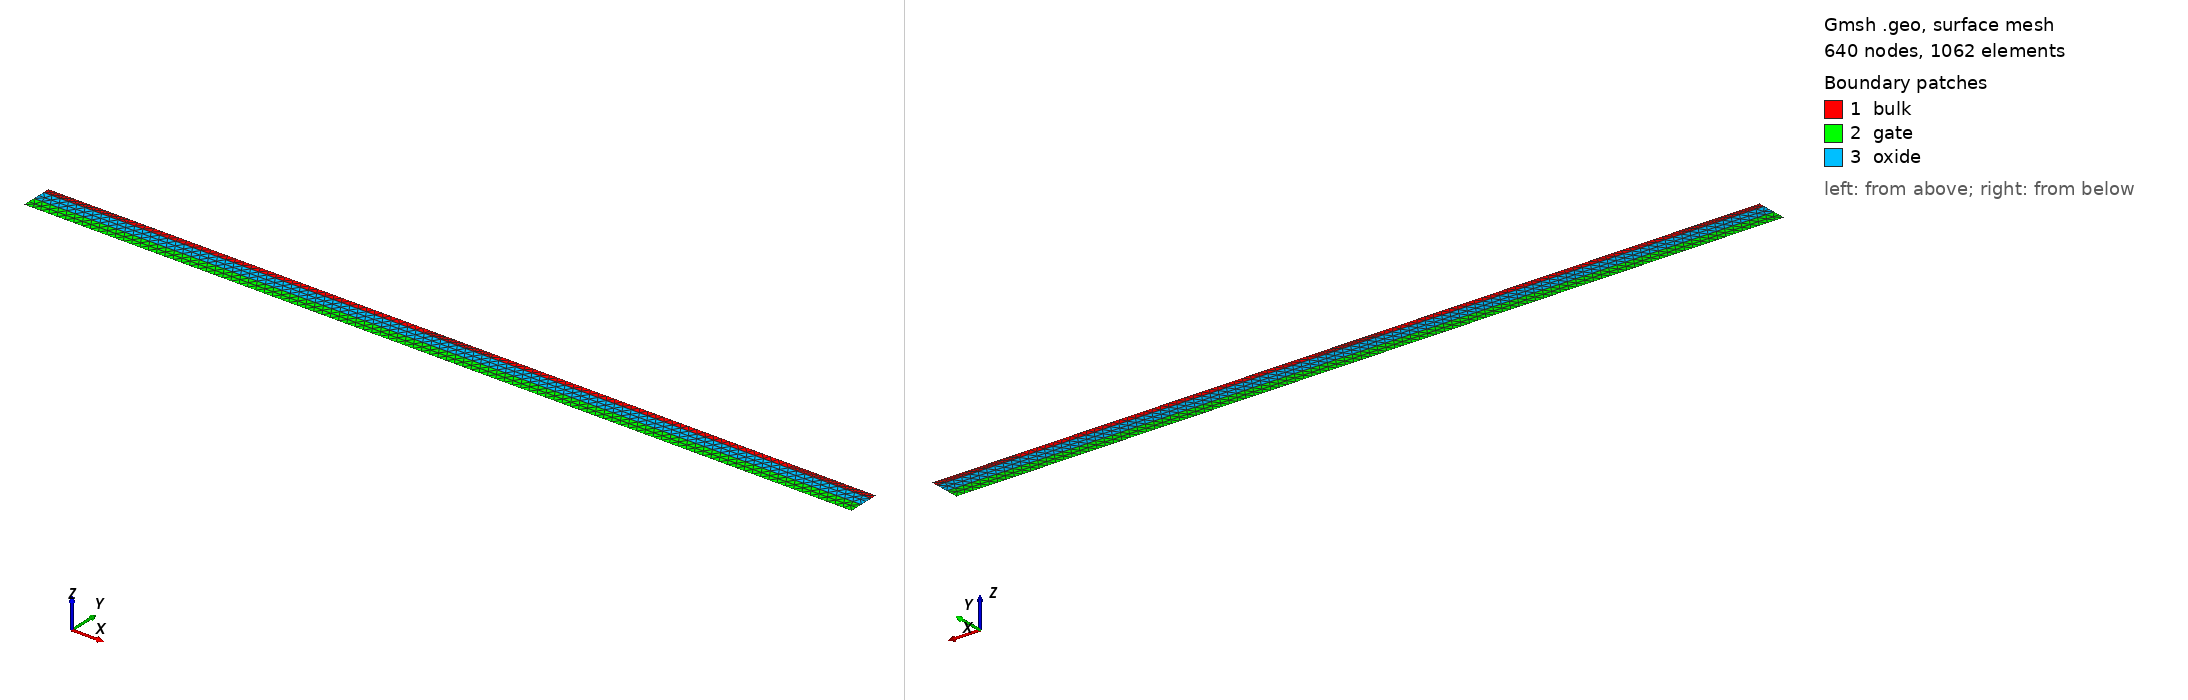

Gmsh geometry script, surface-meshed: 640 nodes, 1062 surface elements. Boundary patches (legend numbers): 1 bulk, 2 gate, 3 oxide. Left view from above one corner, right view from below the opposite corner. Legend entries are the model's physical surfaces. The drawing asked Gmsh for element sizes between 1% and 20% of the model's largest extent; the script's own settings can give other sizes.

=== v17_gmsh_mos2d_300nm.geo (drawn) ===
//// Mesh MOSFET BG 2D : v17.2
//// 1) Optimised structure Back Gate MOSFET; 2) no S/D doping junctions
//// 3) Channel thickness = 10 nm; 4) Oxide thickness = 20 nm;
//// 5) Lch = 300nm


contact_width =    500e-7; // 500nm
channel_length =   300e-7;
device_width =     2*contact_width + channel_length;
gate_width =       device_width;
device_thickness =     10e-7;

cd = device_thickness;

diffusion_width =  0.4; // this parameter might be unused

air_thickness =        1e-7;
oxide_thickness =      20e-7;
gate_thickness =       20e-7;
diffusion_thickness =  1e-6;


//////////////////////////////////


y_channel_spacing =      1e-7;
y_diffusion_spacing =    1e-6;
y_gate_top_spacing =     1e-8;
y_gate_mid_spacing =     gate_thickness * 0.25;
y_gate_bot_spacing =     1e-8;
y_oxide_mid_spacing =    oxide_thickness * 0.25;
x_channel_spacing =    1e-6;
x_diffusion_spacing =  1e-5;
max_y_spacing =        1e-4;
max_x_spacing =        1e-2;
y_bulk_mid_spacing =  device_thickness * 0.25;
y_bulk_bottom_spacing =  1e-8;

x_bulk_left =    0.0;
x_bulk_right =   x_bulk_left + device_width;
x_center =       0.5 * (x_bulk_left + x_bulk_right);
x_gate_left =    x_center - 0.5 * (gate_width);
x_gate_right =   x_center + 0.5 * (gate_width);
x_channel_left =    x_center - 0.5 * (channel_length); // MM: decoupling back gate from channel length
x_channel_right =   x_center + 0.5 * (channel_length); // MM: decoupling back gate from channel length
x_device_left =  x_bulk_left - air_thickness;
x_device_right = x_bulk_right + air_thickness;

y_bulk_top =       0.0;
y_oxide_top =      y_bulk_top - oxide_thickness;
y_oxide_mid =      0.5 * (y_oxide_top + y_bulk_top);
y_gate_top =       y_oxide_top - gate_thickness;
y_gate_mid =       0.5 * (y_gate_top + y_oxide_top);
y_device_top =     y_gate_top - air_thickness;
y_bulk_bottom =    y_bulk_top + device_thickness;
y_bulk_mid =       0.5 * (y_bulk_top + y_bulk_bottom);
y_device_bottom =  y_bulk_bottom + air_thickness;
// y_diffusion =      y_bulk_top + diffusion_thickness;
y_diffusion =      y_bulk_bottom - diffusion_thickness; // MM: for S/D at the top


//////////////////////////////////


//// Bulk
// Point(1) = {x_bulk_left, y_bulk_top, 0, x_diffusion_spacing}; // MM: for extended back gate
Point(3) = {x_gate_left, y_bulk_top, 0, x_diffusion_spacing};
Point(4) = {x_gate_right, y_bulk_top, 0, x_diffusion_spacing};
// Point(6) = {x_bulk_right, y_bulk_top, 0, x_diffusion_spacing}; // MM: for extended back gate
Point(7) = {x_bulk_right, y_bulk_bottom, 0, x_diffusion_spacing};
Point(8) = {x_bulk_left, y_bulk_bottom,0, x_diffusion_spacing};

Point(9) = {x_gate_left, y_gate_top, 0, x_diffusion_spacing};
Point(10) = {x_gate_right, y_gate_top, 0, x_diffusion_spacing};
Point(11) = {x_gate_right, y_oxide_top, 0, x_diffusion_spacing};
Point(12) = {x_gate_left, y_oxide_top, 0, x_diffusion_spacing};

Point(15) = {x_gate_right, y_bulk_top, 0, x_diffusion_spacing};
Point(16) = {x_gate_left, y_bulk_top, 0, x_diffusion_spacing};

//// Bulk for S/D at the top
Point(17) = {x_channel_right, y_bulk_bottom, 0, x_diffusion_spacing}; // MM
Point(18) = {x_channel_left, y_bulk_bottom, 0, x_diffusion_spacing}; // MM


//////////////////////////////////


Line(1) = {8, 18}; // MM: for S/D at the top
Line(16) = {18, 17}; // MM: for S/D at the top
Line(17) = {17, 7}; // MM: for S/D at the top
Line(2) = {7, 4};
// Line(3) = {6, 4}; // MM: for extended back gate
Line(4) = {4, 3};
// Line(5) = {3, 1};  // MM: for extended back gate
Line(6) = {3, 8};
Line Loop(7) = {1, 16, 17, 2, 4, 6}; // MM: for S/D at the top
Plane Surface(8) = {7};
Line(9) = {10, 11};
// Line(10) = {12, 12}; // not used
Line(11) = {11, 12};
Line(12) = {9, 12};
Line(13) = {9, 10};
Line(14) = {11, 4};
Line(15) = {3, 12};
Line Loop(16) = {13, 9, 11, -12};
Plane Surface(17) = {16};
Line Loop(18) = {15, -11, 14, 4};
Plane Surface(19) = {18};


//////////////////////////////////


// Channel-to-Air interface
Field[5] = Distance;
Field[5].CurvesList = {16};
Field[5].Sampling = 1000;

Field[7] = Threshold;
Field[7].InField = 5;
Field[7].SizeMin = cd/15;
Field[7].SizeMax = cd/2;
Field[7].DistMin = cd/10;
Field[7].DistMax = cd;


// SizeMax -                     /------------------
//                              /
//                             /
//                            /
// SizeMin -o----------------/
//          |                |    |
//        Point         DistMin  DistMax


//////////////////////////////////


// S/D interface (OFF)
Field[3] = Attractor;
Field[3].EdgesList = {1,17}; // {1,16,17};
Field[4] = Threshold;
Field[4].IField = 3;
Field[4].LcMin = cd/10;
Field[4].LcMax = cd;
Field[4].DistMin = cd/2;
Field[4].DistMax = cd;


// Si-to-Sio2 interface
Field[1] = Attractor;
Field[1].EdgesList = {4};
Field[2] = Threshold;
Field[2].IField = 1;
Field[2].LcMin = cd/2;
Field[2].LcMax = cd;
Field[2].DistMin = 1 * cd;
Field[2].DistMax = 2 * cd;


// Box field - S/D influence (OFF)
Field[6] = Box;
Field[6].VIn = cd/5; // x_diffusion_spacing/5;
Field[6].VOut = cd; // x_diffusion_spacing;
Field[6].XMin = x_device_left; 
Field[6].XMax = x_device_right;
Field[6].YMax = y_bulk_bottom;
Field[6].YMin = y_bulk_bottom - device_thickness; // - y_diffusion_spacing;


// Box field - SiO2 & Gate influence
Field[9] = Box;
Field[9].VIn = cd/2;
Field[9].VOut = cd/1;
Field[9].XMin = x_device_left; 
Field[9].XMax = x_device_right;
Field[9].YMin = y_gate_top;
Field[9].YMax = y_bulk_top;


// Use minimum of all the fields as the background field
Field[8] = Min;
Field[8].FieldsList = {7,2,9};
Background Field = 8;


//////////////////////////////////


Mesh.CharacteristicLengthFromPoints = 0;
Mesh.CharacteristicLengthFromCurvature = 0;
Mesh.CharacteristicLengthExtendFromBoundary = 0;
Mesh.Algorithm=5; /*Delaunay*/


//////////////////////////////////


Physical Line("gate_contact") = {13};
Physical Line("gate_oxide_interface") = {11};
Physical Line("bulk_oxide_interface") = {4};
Physical Line("source_contact") = {1};  // MM: for S/D at the top
Physical Line("drain_contact") = {17}; // MM: for S/D at the top

Physical Surface("gate") = {17};
Physical Surface("oxide") = {19};
Physical Surface("bulk") = {8};
